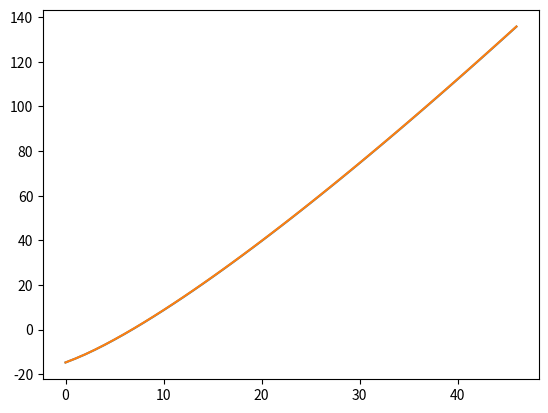

The matplotlib source for this figure:
'''
The Bessel functions Jn(⋅) obey the recurrence relation
Jn+1(z)=(2n/z)Jn(z)−Jn−1(z).
This means that, given J0(z) and J1(z) for a fixed z∈ℝ∖{0}, Jn(z) for integers n≥2 can be computed--at least in theory.

Side note: If you're curious what Bessel functions are good for "in real life", they describe the behavior of waves in round geometries, along the 'radial' direction. See this video clip for an example of what that might look like.

You can evaluate Bessel functions with Jn(z)=𝚜𝚌𝚒𝚙𝚢.𝚜𝚙𝚎𝚌𝚒𝚊𝚕.𝚓𝚟(𝚗,𝚣).

Use the values for J0(z) and J1(z) (obtained from scipy) and the recurrence relation above to compute the values of J2(z),…,J49(z). The Bessel function values J2(z),⋯,J49(z) should be computed using the recurrence relation only.

Compute and store these values in a numpy array called jn. This array should contain the values J0(z),⋯,J49(z).

Compute the relative error compared to the value returned by the 𝚜𝚌𝚒𝚙𝚢 function you used in part 1. Store these values in a numpy array called e1_rel. You should observe that the recurrence leads to very inaccurate results start around n=30.

Now, compute the absolute error incurred at each single step of the recurrence. Use the scipy values of Jn(z) and Jn−1(z) to compute Jn+1(z) for 1≤n≤48. Compute the absolute error with respect to the Jn(z) given by scipy. Store these values for the error of J0(z),⋯,J49(z) into a numpy array called e2_abs (the first two elements should be zero).

Let en be your absolute error in computing Jn (what you store in e2_abs). Create a model for the relative error in part (1), by considering how the absolute error of each step of the recurrence becomes amplified throughout the recurrence. In particular, we can model the overall absolute error of Jn+1 calculated from the recurrence started from J0 and J1 as

En+1=|en+1+(2n/z)En+En−1|.
Calculate En for each n∈{0,…,49}, then use it to compute the relative error for Jn and store the result in e3_rel (the first two elements should be zero). Plot e1_rel and e3_rel, use a logarithmic scale for the y-axis. Format and label your plots appropriately.

INPUT:

z: The point at which the Bessel Functions are evaluated.
OUTPUT:

jn: Array of size 50 of Bessel function values up to n=49 computed via recurrence (part 1).
e1_rel: Array of size 50 of relative error Bessel function values computed via recurrence with respect to scipy (part 1).
e2_abs: Array of size 50 of absolute error incurred with at each step of the Bessel function recurrence (part 2).
e3_rel: Array of size 50 of model relative error for complete Bessel function recurrence (part 3).
'''
import numpy as np
import matplotlib.pyplot as plt
from scipy.special import jv
import math
def myjv(n0,n1,n,z,tgt,jn):
    if n == tgt -1 :
        return
    jn.append((2*n/z)*n1 - n0)
    myjv(jn[-2],jn[-1],n+1,z,tgt,jn)
    return
def myjv2(n0,n1,n,z,tgt,jn2):
    if n == tgt -1 :
        return
    jn2.append((2*n/z)*n1 - n0)
    myjv2(jv(n,z),jv(n+1,z),n+1,z,tgt,jn2)
    return
def err(n0,n1,e2_abs,n,z,tgt,en):
    if n == tgt -1 :
        return
    en.append(e2_abs[n+1] + (2*n/z)*n1 + n0)
    err(en[-2],en[-1],e2_abs,n+1,z,tgt,en)
    return



n = 50 
z = 1
jn = [jv(0,z),jv(1,z)]
jn_corr = jv(range(0,50),z)
myjv(jv(0,z),jv(1,z),1,z,50,jn)
jn = np.array(jn)
e1_rel = abs(jn-jn_corr)/jn_corr


jn2 = [jv(0,z),jv(1,z)]
myjv2(jv(0,z),jv(1,z),1,z,50,jn2)
jn2 = np.array(jn2)
e2_abs = abs(jn2-jn_corr)

en = [0,0]
err(0,0,e2_abs,1,z,50,en)
e3_rel = np.array(en)/jn_corr
print(e3_rel)
e3 = []
e1 = []
for i in range(3,50):
    e3.append(math.log10(e3_rel[i]))
    e1.append(math.log10(e1_rel[i]))
for j in range(47):
    print(e3[j]-e1[j])
plt.plot(list(range(47)),e1,label = "e1")
plt.plot(list(range(47)),e3,label = "e3")
plt.show()
